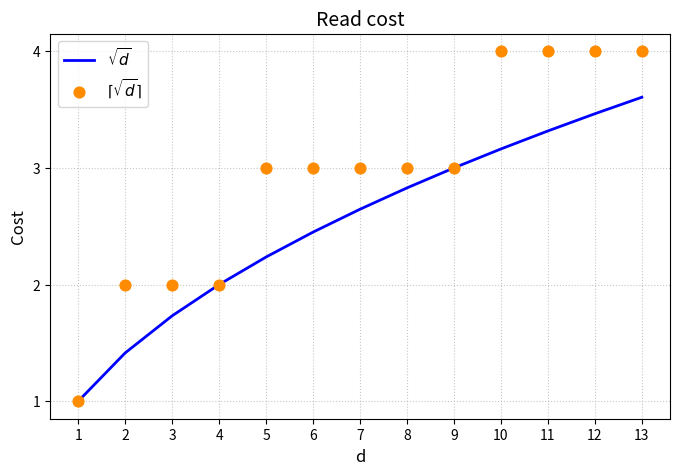

This figure's Python source:
import numpy as np
import matplotlib.pyplot as plt
import math
from matplotlib.ticker import MultipleLocator

def usqrt(x):
    """Ceiling of square root."""
    return math.isqrt(x - 1) + 1

# Generate points only up to 13
t_vals = np.arange(1, 14)

# Calculate exact square root and the upper integer square root
sqrt_vals = np.sqrt(t_vals)
usqrt_vals = np.array([usqrt(t) for t in t_vals])

fig, ax = plt.subplots(figsize=(8, 5))

# Plot both
ax.plot(t_vals, sqrt_vals, label=r'$\sqrt{d}$', color='blue', lw=2)
ax.scatter(t_vals, usqrt_vals, label=r'$\lceil\sqrt{d}\rceil$', color='darkorange', s=60, zorder=3)

ax.set_title("Read cost", fontsize=14)
ax.set_xlabel("d", fontsize=12)
ax.set_ylabel("Cost", fontsize=12)
ax.legend(fontsize=11)
ax.grid(True, linestyle=':', alpha=0.7)

# Force x and y axes to show integer ticks for better readability
ax.xaxis.set_major_locator(MultipleLocator(1))
ax.yaxis.set_major_locator(MultipleLocator(1))

plt.savefig('ceil_figure.svg', bbox_inches='tight')
plt.close()
print("Saved ceil_figure.svg")
